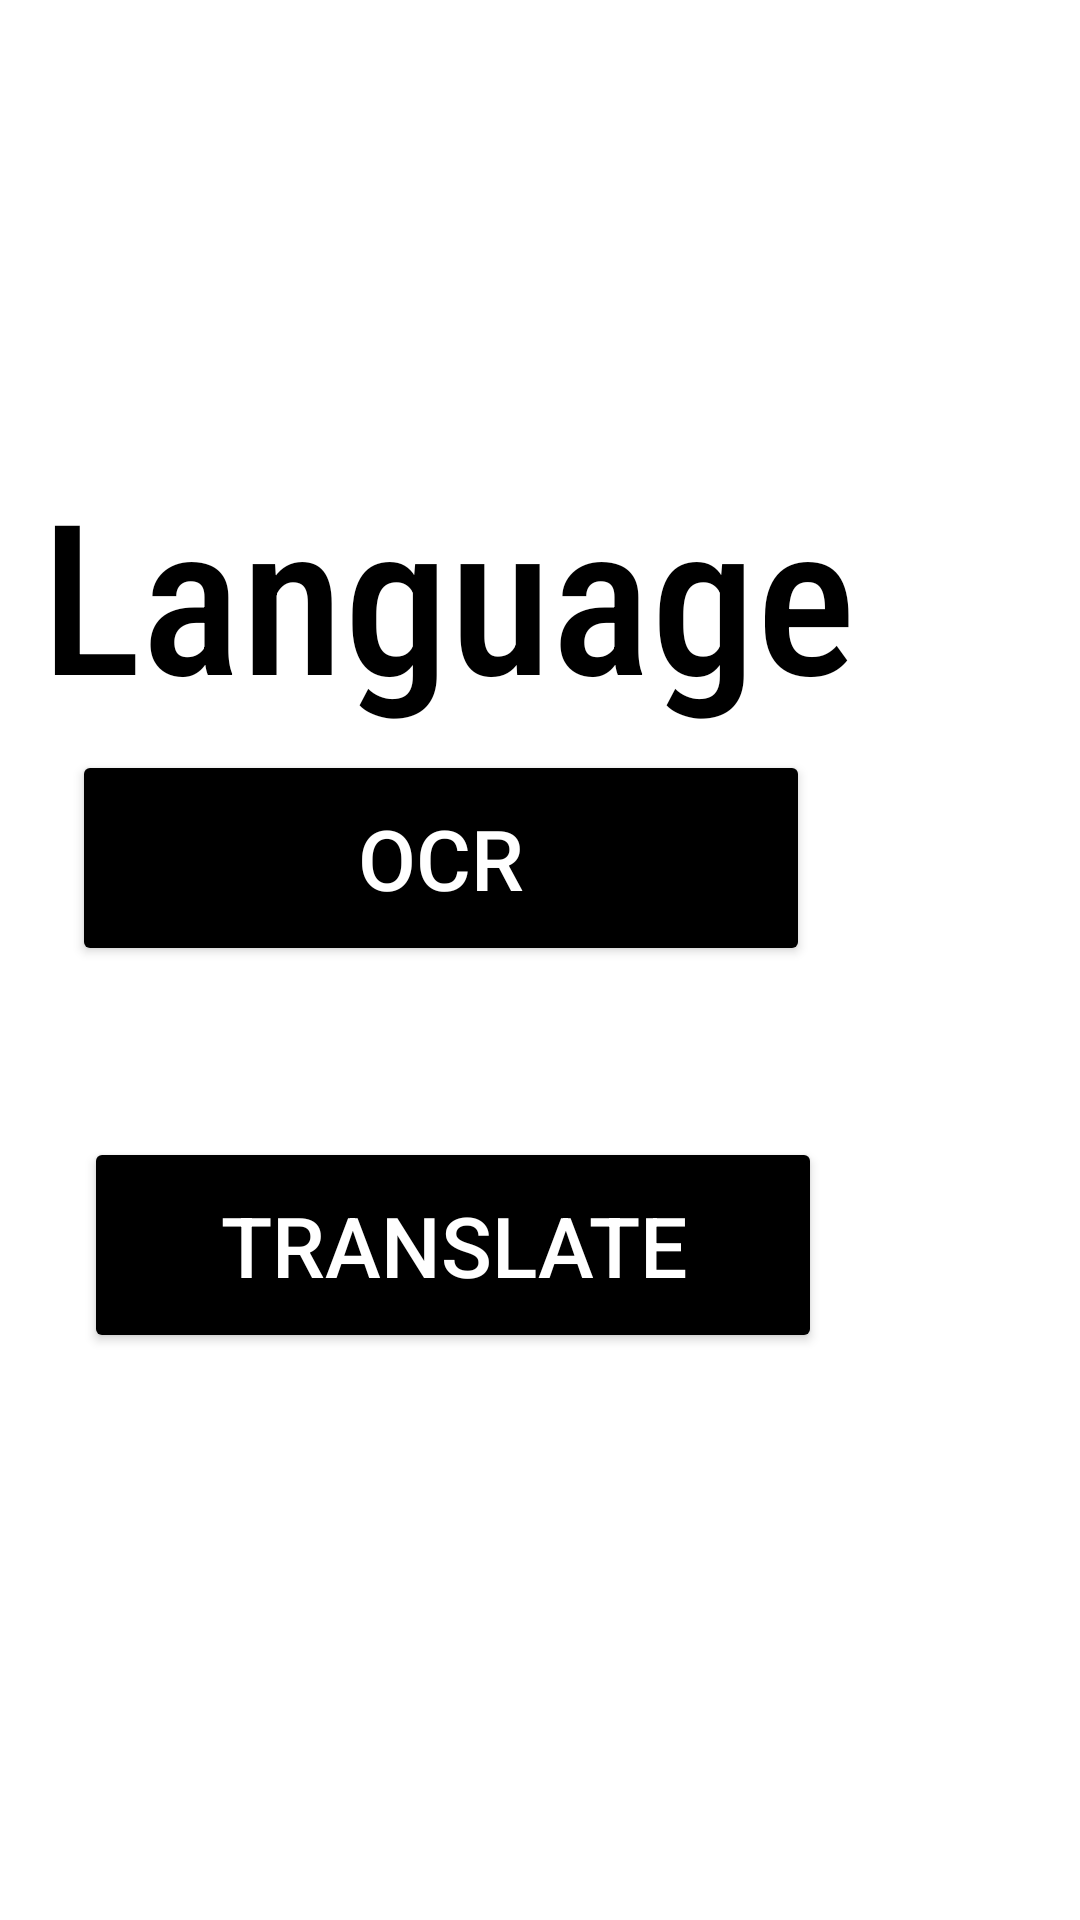

Here is an Android app screen rendered from its layout file. Give the layout XML and the strings, colors and styles it references.
<!-- AndroidManifest.xml: application theme Theme.Textscanner -->
<!-- res/layout/activity_main.xml -->
<?xml version="1.0" encoding="utf-8"?>
<RelativeLayout xmlns:android="http://schemas.android.com/apk/res/android"
    xmlns:tools="http://schemas.android.com/tools"
    android:layout_width="match_parent"
    android:layout_height="match_parent"
    tools:context=".MainActivity"
    android:background="@drawable/r">

    <RelativeLayout
        android:layout_width="wrap_content"
        android:layout_height="661dp"
        android:layout_alignParentTop="true"
        android:layout_alignParentEnd="true"
        android:layout_centerInParent="true"
        android:layout_marginTop="114dp"
        android:layout_marginEnd="2dp"
        android:background="@color/white">

        <Button
            android:id="@+id/button"
            android:layout_width="246dp"
            android:layout_height="72dp"
            android:layout_alignParentEnd="true"
            android:layout_alignParentBottom="true"
            android:layout_marginEnd="88dp"
            android:layout_marginBottom="318dp"
            android:backgroundTint="@color/black"
            android:text="OCR"
            android:textColor="@color/white"
            android:textSize="28sp" />

        <Button
            android:id="@+id/button2"
            android:layout_width="246dp"
            android:layout_height="72dp"
            android:layout_alignParentEnd="true"
            android:layout_alignParentBottom="true"
            android:layout_marginEnd="84dp"
            android:layout_marginBottom="189dp"
            android:backgroundTint="@color/black"
            android:text="Translate"
            android:textColor="@color/white"
            android:textSize="28sp" />

        <TextView
            android:id="@+id/textview"
            android:layout_width="306dp"
            android:layout_height="wrap_content"
            android:layout_alignParentTop="true"
            android:layout_alignParentEnd="true"
            android:layout_marginTop="37dp"
            android:layout_marginEnd="59dp"
            android:background="@color/white"
            android:fontFamily="sans-serif-condensed-medium"
            android:text="Language"
            android:textAlignment="center"
            android:textColor="@color/black"
            android:textSize="70sp">

        </TextView>


    </RelativeLayout>

</RelativeLayout>
<!-- resources referenced by this layout -->
<resources>
  <color name="black">#FF000000</color>
  <color name="white">#FFFFFFFF</color>
  <style name="Theme.Textscanner" parent="Theme.MaterialComponents.DayNight.DarkActionBar">
          
          <item name="colorPrimary">@color/purple_500</item>
          <item name="colorPrimaryVariant">@color/purple_700</item>
          <item name="colorOnPrimary">@color/white</item>
          
          <item name="colorSecondary">@color/teal_200</item>
          <item name="colorSecondaryVariant">@color/teal_700</item>
          <item name="colorOnSecondary">@color/black</item>
          
          <item name="android:statusBarColor" tools:targetApi="l">?attr/colorPrimaryVariant</item>
          
      </style>
  <color name="purple_500">#800080</color>
  <color name="purple_700">#663399</color>
  <color name="teal_200">#FF03DAC5</color>
  <color name="teal_700">#FF018786</color>
</resources>
